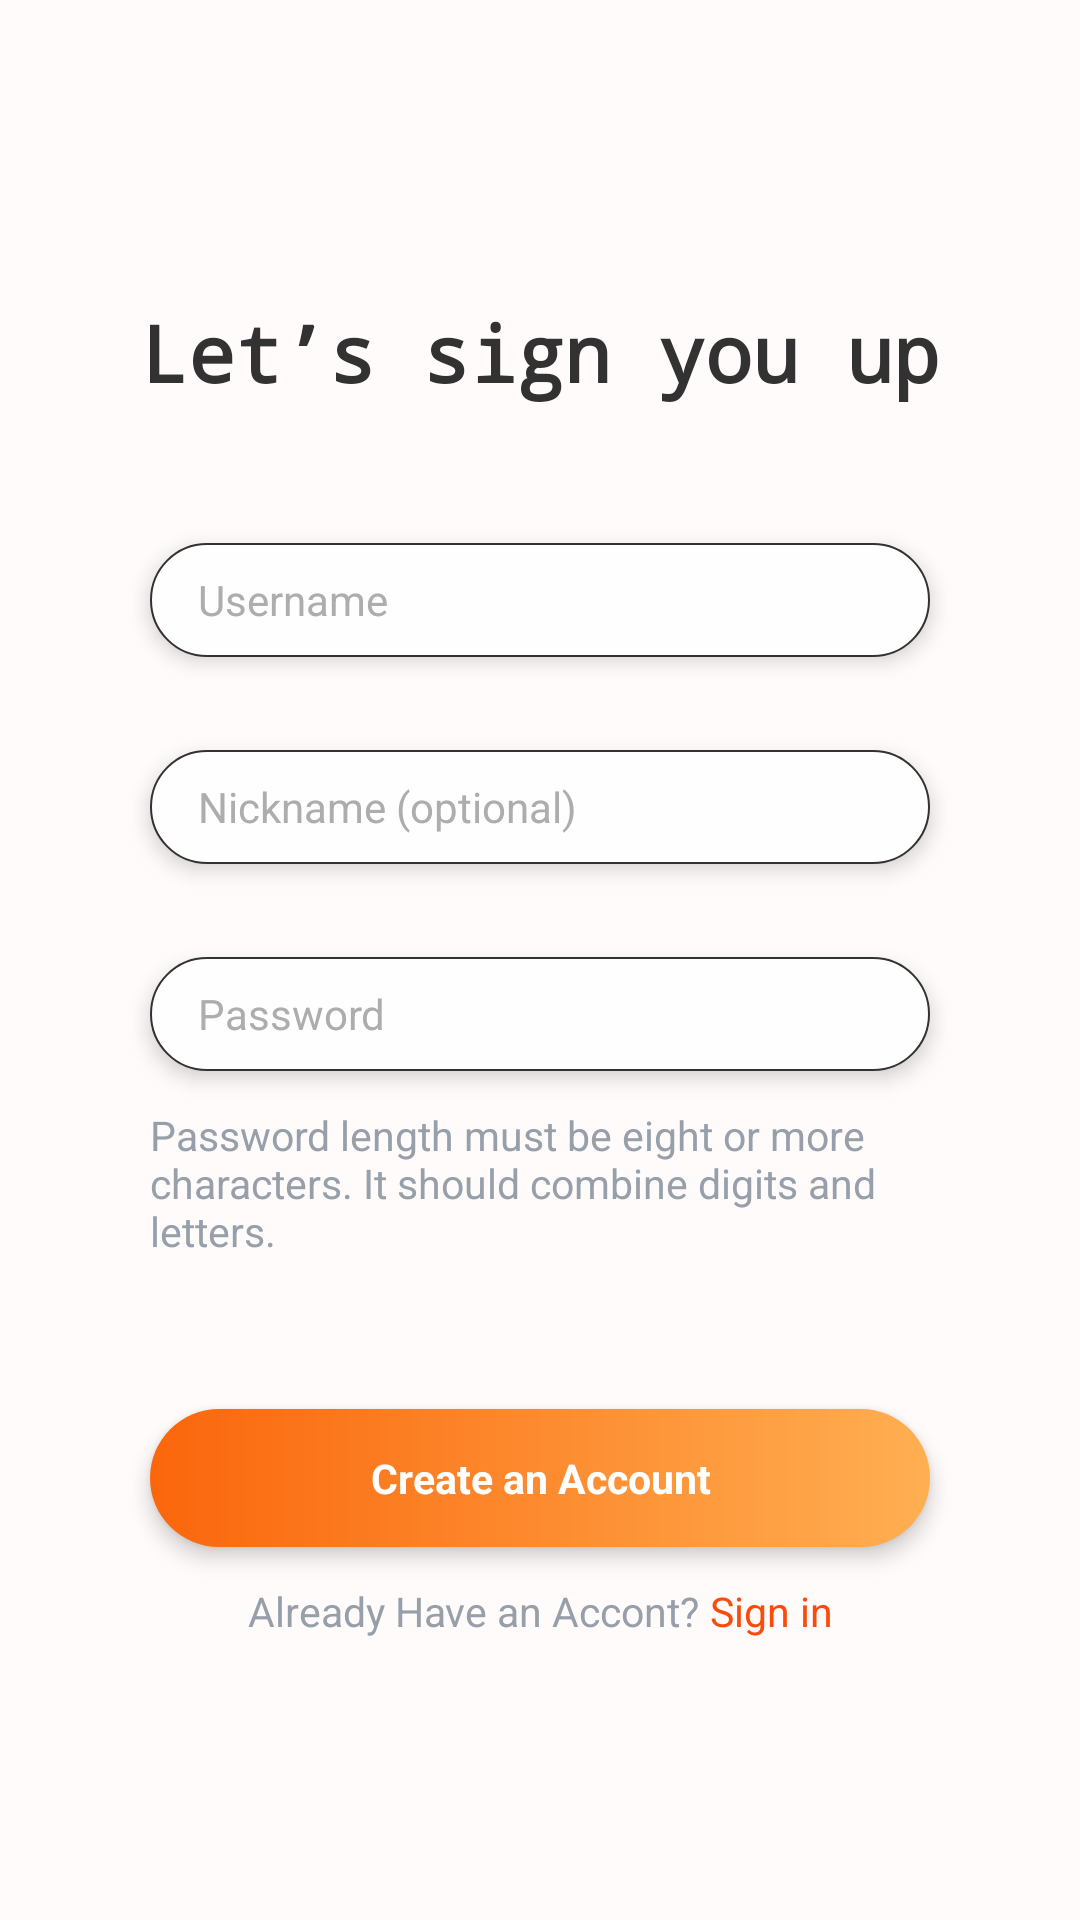

This screen was rendered from an Android layout file. Write that file and the resources it references.
<!-- AndroidManifest.xml: application theme Theme.MyApplication -->
<!-- res/layout/sign_up.xml -->
<?xml version="1.0" encoding="utf-8"?>
<androidx.constraintlayout.widget.ConstraintLayout xmlns:android="http://schemas.android.com/apk/res/android"
    android:layout_width="match_parent"
    android:layout_height="match_parent"
    xmlns:app="http://schemas.android.com/apk/res-auto"
    android:background="#FFFBFA">

    <ScrollView
        android:layout_width="match_parent"
        android:layout_height="match_parent"
        >

        <androidx.constraintlayout.widget.ConstraintLayout
            android:layout_width="match_parent"
            android:layout_height="match_parent"
            >

            <TextView
                android:id="@+id/title_sign"
                android:layout_width="wrap_content"
                android:layout_height="wrap_content"
                android:layout_marginTop="100dp"
                android:layout_marginBottom="40dp"
                android:text="Let’s sign you up"
                android:textColor="#333232"
                android:textSize="26sp"
                android:textStyle="bold"
                android:typeface="monospace"
                app:layout_constraintTop_toTopOf="parent"
                app:layout_constraintStart_toStartOf="parent"
                app:layout_constraintEnd_toEndOf="parent" />

            <EditText
                android:id="@+id/name"
                android:layout_width="260dp"
                android:layout_height="38dp"
                android:layout_marginTop="46dp"
                android:autofillHints="username"
                android:background="@drawable/input_box"
                android:drawablePadding="19dp"
                android:elevation="4dp"
                android:hint="Username"
                android:inputType="text"
                android:paddingStart="16dp"
                android:paddingEnd="0dp"
                android:textColorHint="#ADADAF"
                android:textSize="14sp"
                app:layout_constraintTop_toBottomOf="@id/title_sign"
                app:layout_constraintStart_toStartOf="parent"
                app:layout_constraintEnd_toEndOf="parent"
                />

            <EditText
                android:id="@+id/nickname"
                android:layout_width="260dp"
                android:layout_height="38dp"
                android:layout_marginTop="31dp"
                android:autofillHints="username"
                android:background="@drawable/input_box"
                android:drawablePadding="19dp"
                android:elevation="4dp"
                android:hint="Nickname (optional)"
                android:inputType="text"
                android:paddingStart="16dp"
                android:paddingEnd="0dp"
                android:textColorHint="#ADADAF"
                android:textSize="14sp"
                app:layout_constraintTop_toBottomOf="@id/name"
                app:layout_constraintStart_toStartOf="parent"
                app:layout_constraintEnd_toEndOf="parent"
                />

            <EditText
                android:id="@+id/password"
                android:layout_width="260dp"
                android:layout_height="38dp"
                android:layout_marginTop="31dp"
                android:autofillHints="username"
                android:background="@drawable/input_box"
                android:drawablePadding="19dp"
                android:elevation="4dp"
                android:hint="Password"
                android:inputType="textPassword"
                android:paddingStart="16dp"
                android:paddingEnd="0dp"
                android:textColorHint="#ADADAF"
                android:textSize="14sp"
                app:layout_constraintTop_toBottomOf="@id/nickname"
                app:layout_constraintStart_toStartOf="parent"
                app:layout_constraintEnd_toEndOf="parent"
                />

            <TextView
                android:id="@+id/tv_hint1"
                android:layout_width="wrap_content"
                android:layout_height="wrap_content"
                android:layout_marginTop="12dp"
                android:layout_marginBottom="30dp"
                android:width="260dp"
                android:text="Password length must be eight or more characters. It should combine digits and letters."
                android:textColor="#969FAA"
                android:textSize="13.5sp"
                app:layout_constraintTop_toBottomOf="@id/password"
                app:layout_constraintStart_toStartOf="@id/password"
                app:layout_constraintEnd_toEndOf="@id/password"
                />

            <TextView
                android:id="@+id/tv_sign_up"
                android:layout_width="260dp"
                android:layout_height="46dp"
                android:layout_marginTop="50dp"
                android:background="@drawable/gradient_button"
                app:layout_constraintTop_toBottomOf="@id/tv_hint1"
                app:layout_constraintEnd_toEndOf="parent"
                app:layout_constraintStart_toStartOf="parent"
                android:elevation="4dp"
                android:gravity="center"
                android:text="Create an Account"
                android:textStyle="bold"
                android:textColor="#FFFFFF"
                android:textSize="13.5sp" />

            <LinearLayout
                android:id="@+id/tv_hint2"
                android:layout_width="wrap_content"
                android:layout_height="wrap_content"
                app:layout_constraintTop_toBottomOf="@id/tv_sign_up"
                app:layout_constraintEnd_toEndOf="parent"
                app:layout_constraintStart_toStartOf="parent"
                android:orientation="horizontal"
                >

                <TextView
                    android:id="@+id/tv_hint_a"
                    android:layout_width="wrap_content"
                    android:layout_height="wrap_content"
                    android:layout_marginTop="12dp"
                    android:layout_marginBottom="30dp"
                    android:text="Already Have an Accont? "
                    android:textColor="#969FAA"
                    android:textSize="13.5sp"
                    />

                <TextView
                    android:id="@+id/tv_hint_b"
                    android:layout_width="wrap_content"
                    android:layout_height="wrap_content"
                    android:layout_marginTop="12dp"
                    android:layout_marginBottom="30dp"
                    android:text="Sign in"
                    android:textColor="#FA4A0C"
                    android:textSize="13.5sp"
                    app:layout_constraintStart_toEndOf="@id/tv_hint"
                    app:layout_constraintTop_toBottomOf="@id/tv_log_in" />

            </LinearLayout>



        </androidx.constraintlayout.widget.ConstraintLayout>


    </ScrollView>




</androidx.constraintlayout.widget.ConstraintLayout>
<!-- resources referenced by this layout -->
<resources>
  <!-- drawable gradient_button (drawable) -->
  <?xml version="1.0" encoding="utf-8"?>
  <shape xmlns:android="http://schemas.android.com/apk/res/android"
      android:shape="rectangle"
      >
      <gradient
          android:startColor="#FB660C"
          android:endColor="#FFAF52"
          />
  
      
      <corners android:radius="40dp"/>
      
      <padding
          android:top="2dp"
          android:bottom="2dp"
          android:left="6dp"
          android:right="6dp"/>
  
  </shape>
  <!-- drawable input_box (drawable) -->
  <?xml version="1.0" encoding="utf-8"?>
  <shape xmlns:android="http://schemas.android.com/apk/res/android">
      <corners android:radius="20dp" />
      <solid android:color="#FFFEFE" />
      <stroke android:width="0.8dp"
          android:color="#333232" />
  </shape>
  <style name="Theme.MyApplication" parent="Theme.MaterialComponents.Light.DarkActionBar">
          
          <item name="colorPrimary">#FA4A0C</item>
          <item name="colorPrimaryVariant">#FA4A0C</item>
          <item name="colorOnPrimary">@color/white</item>
          
          <item name="colorSecondary">#FFB499</item>
          <item name="colorSecondaryVariant">#FA4A0C</item>
          <item name="colorOnSecondary">@color/white</item>
          
          <item name="android:statusBarColor" tools:targetApi="l">?attr/colorPrimaryVariant</item>
          
      </style>
  <!-- not gathered from this repository: default colours our renderer supplied (Android Studio template values) -->
  <color name="white">#FFFFFFFF</color>
</resources>
